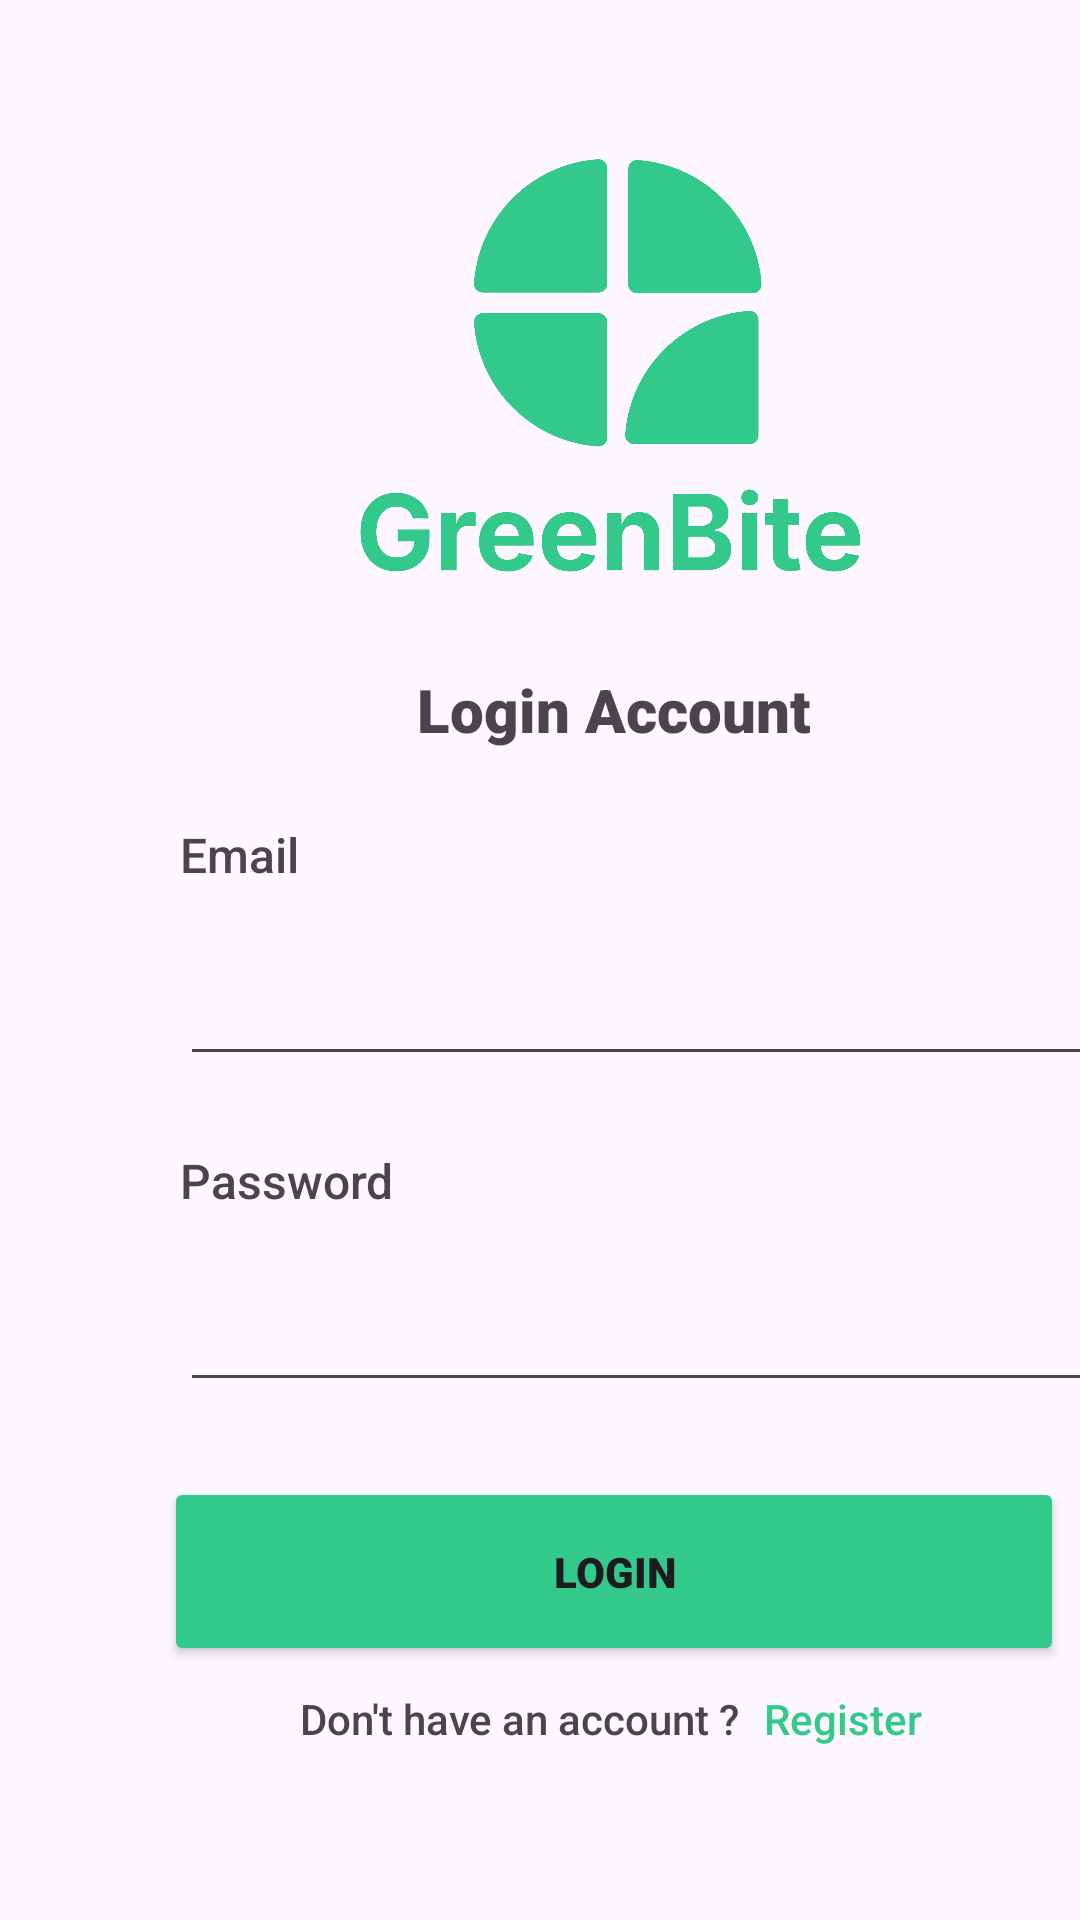

This screen was rendered from an Android layout file. Write that file and the resources it references.
<!-- AndroidManifest.xml: application theme Theme.GreenBite -->
<!-- res/layout/fragment_login.xml -->
<?xml version="1.0" encoding="utf-8"?>
<layout xmlns:android="http://schemas.android.com/apk/res/android"
    xmlns:app="http://schemas.android.com/apk/res-auto"
    xmlns:tools="http://schemas.android.com/tools">
    <data>
        <variable
            name="viewModel"
            type="com.example.greenbite.UsersViewModel" />
    </data>
    <androidx.constraintlayout.widget.ConstraintLayout
        android:id="@+id/frameLayout2"
        android:layout_width="match_parent"
        android:layout_height="match_parent"
        tools:context=".LoginFragment">

        <androidx.constraintlayout.widget.ConstraintLayout
            android:layout_width="409dp"
            android:layout_height="729dp"
            tools:layout_editor_absoluteX="1dp"
            tools:layout_editor_absoluteY="1dp">

            <ImageView
                android:id="@+id/imageView2"
                android:layout_width="170dp"
                android:layout_height="164dp"
                android:layout_marginTop="40dp"
                android:src="@drawable/greenbite_high_resolution_logo_transparent"
                app:layout_constraintEnd_toEndOf="parent"
                app:layout_constraintHorizontal_bias="0.497"
                app:layout_constraintStart_toStartOf="parent"
                app:layout_constraintTop_toTopOf="parent" />

            <TextView
                android:id="@+id/textView"
                android:layout_width="wrap_content"
                android:layout_height="wrap_content"
                android:layout_marginTop="19dp"
                android:fontFamily="sans-serif-black"
                android:text="Login Account"
                android:textSize="20sp"
                app:layout_constraintEnd_toEndOf="parent"
                app:layout_constraintStart_toStartOf="parent"
                app:layout_constraintTop_toBottomOf="@+id/imageView2" />

            <TextView
                android:id="@+id/textView2"
                android:layout_width="wrap_content"
                android:layout_height="wrap_content"
                android:layout_marginStart="60dp"
                android:layout_marginTop="24dp"
                android:fontFamily="sans-serif-medium"
                android:text="Email"
                android:textSize="16sp"
                app:layout_constraintStart_toStartOf="parent"
                app:layout_constraintTop_toBottomOf="@+id/textView" />

            <TextView
                android:id="@+id/textView3"
                android:layout_width="wrap_content"
                android:layout_height="wrap_content"
                android:layout_marginStart="60dp"
                android:layout_marginTop="24dp"
                android:fontFamily="sans-serif-medium"
                android:text="Password"
                android:textSize="16sp"
                app:layout_constraintStart_toStartOf="parent"
                app:layout_constraintTop_toBottomOf="@+id/etEmailLogin" />

            <EditText
                android:id="@+id/etEmailLogin"
                android:layout_width="304dp"
                android:layout_height="51dp"
                android:layout_marginTop="12dp"
                android:ems="10"
                android:inputType="text"
                app:layout_constraintEnd_toEndOf="parent"
                app:layout_constraintHorizontal_bias="0.571"
                app:layout_constraintStart_toStartOf="parent"
                app:layout_constraintTop_toBottomOf="@+id/textView2" />

            <EditText
                android:id="@+id/etPasswordLogin"
                android:layout_width="304dp"
                android:layout_height="51dp"
                android:layout_marginTop="12dp"
                android:ems="10"
                android:inputType="textPassword"
                app:layout_constraintEnd_toEndOf="parent"
                app:layout_constraintHorizontal_bias="0.571"
                app:layout_constraintStart_toStartOf="parent"
                app:layout_constraintTop_toBottomOf="@+id/textView3" />

            <Button
                android:id="@+id/btnLogin1"
                android:layout_width="300dp"
                android:layout_height="63dp"
                android:layout_marginTop="25dp"
                android:backgroundTint="#33C98B"
                android:fontFamily="sans-serif-black"
                android:text="Login"
                app:cornerRadius="10dp"
                app:layout_constraintEnd_toEndOf="parent"
                app:layout_constraintStart_toStartOf="parent"
                app:layout_constraintTop_toBottomOf="@+id/etPasswordLogin" />

            <TextView
                android:id="@+id/textView14"
                android:layout_width="wrap_content"
                android:layout_height="wrap_content"
                android:layout_marginStart="100dp"
                android:layout_marginTop="8dp"
                android:fontFamily="sans-serif-medium"
                android:text="Don't have an account ?"
                app:layout_constraintStart_toStartOf="parent"
                app:layout_constraintTop_toBottomOf="@+id/btnLogin1" />

            <TextView
                android:id="@+id/tvRegister"
                android:layout_width="wrap_content"
                android:layout_height="wrap_content"
                android:layout_marginStart="8dp"
                android:layout_marginTop="8dp"
                android:fontFamily="sans-serif-medium"
                android:text="Register"
                android:textColor="#33C98B"
                app:layout_constraintEnd_toEndOf="parent"
                app:layout_constraintHorizontal_bias="0.0"
                app:layout_constraintStart_toEndOf="@+id/textView14"
                app:layout_constraintTop_toBottomOf="@+id/btnLogin1" />

        </androidx.constraintlayout.widget.ConstraintLayout>
    </androidx.constraintlayout.widget.ConstraintLayout>
</layout>
<!-- resources referenced by this layout -->
<resources>
  <!-- drawable greenbite_high_resolution_logo_transparent: png bitmap (drawable, 40466 bytes) -->
  <style name="Theme.GreenBite" parent="Base.Theme.GreenBite" />
  <style name="Base.Theme.GreenBite" parent="Theme.Material3.DayNight.NoActionBar">
          
          
      </style>
</resources>
